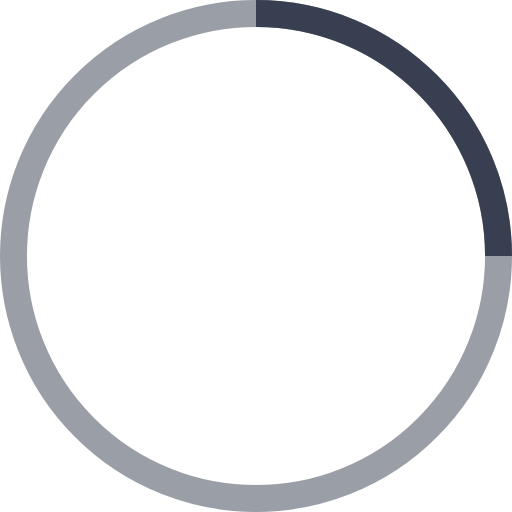
t = 0.00 s
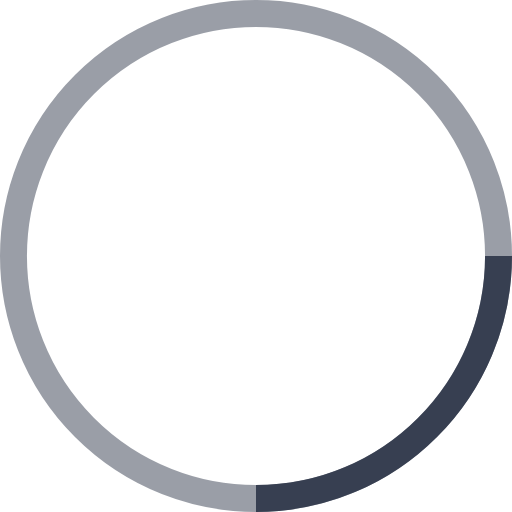
t = 0.25 s
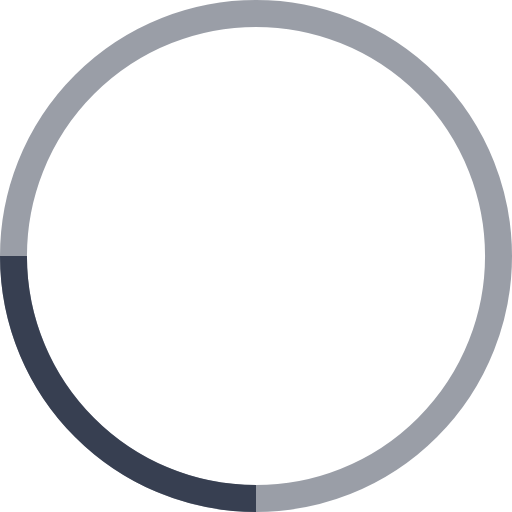
t = 0.50 s
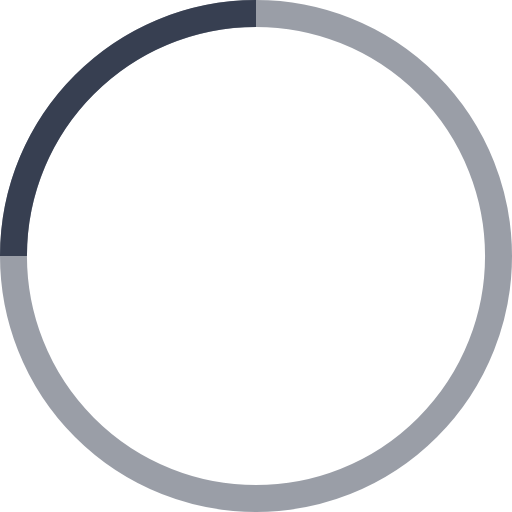
t = 0.75 s

The animated SVG that drew these frames (rendered in a browser with its animation timeline set to each time). Animation: 1 SMIL element (animateTransform=1); one cycle of 1.00 s, repeats indefinitely.

<!-- By Sam Herbert (@sherb), for everyone. More @ http://goo.gl/7AJzbL -->
<svg width="38" height="38" viewBox="0 0 38 38" xmlns="http://www.w3.org/2000/svg" stroke="#373F51">
    <g fill="none" fill-rule="evenodd">
        <g transform="translate(1 1)" stroke-width="2">
            <circle stroke-opacity=".5" cx="18" cy="18" r="18"/>
            <path d="M36 18c0-9.94-8.06-18-18-18">
                <animateTransform
                    attributeName="transform"
                    type="rotate"
                    from="0 18 18"
                    to="360 18 18"
                    dur="1s"
                    repeatCount="indefinite"/>
            </path>
        </g>
    </g>
</svg>
